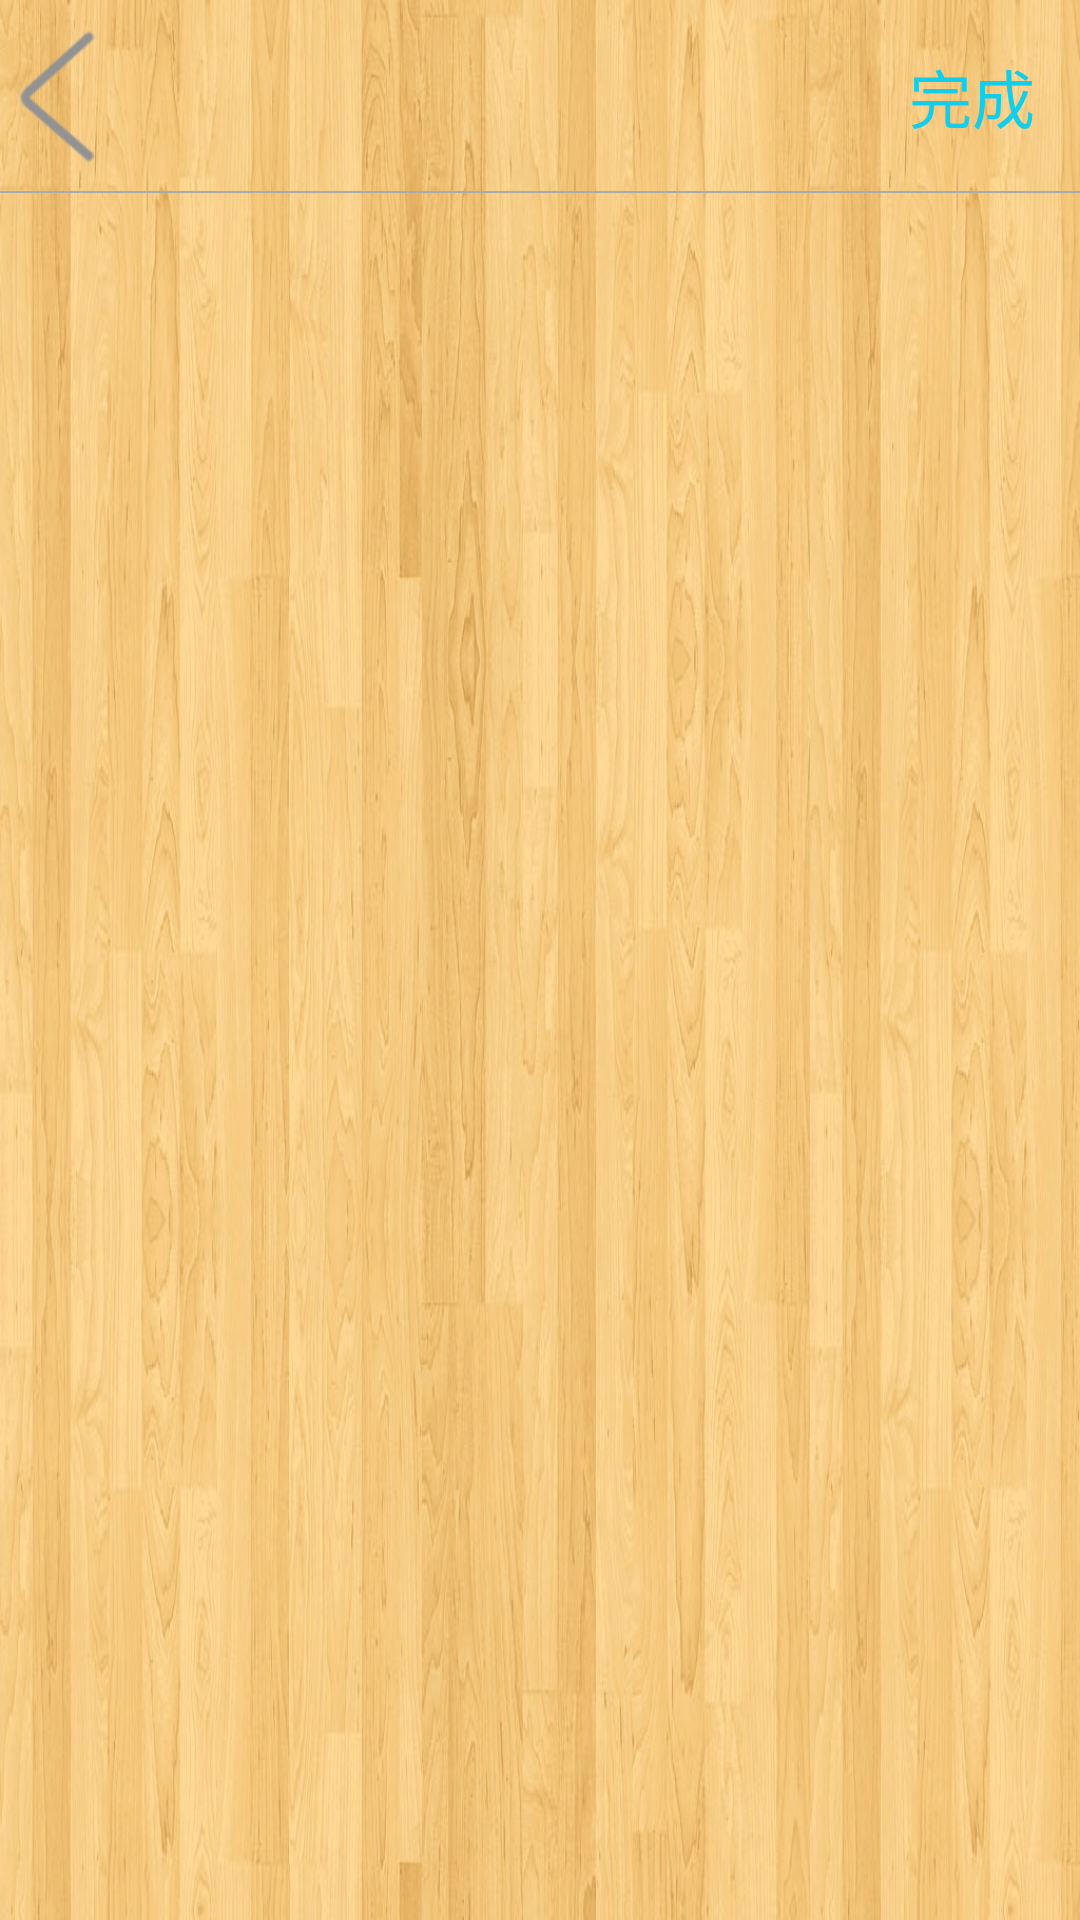

Produce the Android XML layout that renders to this screen, including the resource entries it uses.
<!-- AndroidManifest.xml: application theme AppTheme -->
<!-- res/layout/new_item.xml -->
<?xml version="1.0" encoding="utf-8"?>
<LinearLayout xmlns:android="http://schemas.android.com/apk/res/android"
    xmlns:tools="http://schemas.android.com/tools"
    xmlns:app="http://schemas.android.com/apk/res-auto"
    android:orientation="vertical"
    android:background="@drawable/mu"
    android:layout_width="match_parent"
    android:layout_height="match_parent">

        <LinearLayout
            android:layout_width="match_parent"
            android:layout_height="0dp"
            android:layout_weight="1"
            android:orientation="horizontal">

            <ImageButton
                android:id="@+id/SButton_return"
                android:layout_width="0dp"
                android:layout_height="match_parent"
                android:layout_gravity="center"
                android:layout_weight="1"
                android:background="#00000000"
                android:onClick="back"
                app:srcCompat="@mipmap/back2"
                tools:ignore="ContentDescription" />


            <TextView
                android:id="@+id/tv_month"

                android:layout_width="0dp"
                android:layout_height="match_parent"
                android:layout_weight="7"
                android:gravity="center_vertical"
                android:textColor="#000000"
                android:textSize="21dp" />

            <TextView
                android:onClick="ok"
                android:text="完成"
                android:textColor="#13ceeb"
                android:layout_width="0dp"
                android:layout_height="match_parent"
                android:gravity="center"
                android:textSize="21dp"
                android:layout_weight="2"
                />


        </LinearLayout>
    <LinearLayout
        android:layout_width="match_parent"
        android:layout_height="0.5dp"
        android:background="@android:color/darker_gray"></LinearLayout>

    <EditText
        android:id="@+id/edt_logcat"
        android:gravity="start"
        android:background="@null"
        android:layout_width="match_parent"
        android:layout_height="0dp"
        android:layout_weight="9"/>

</LinearLayout>
<!-- resources referenced by this layout -->
<resources>
  <!-- drawable mu: png bitmap (drawable, 518352 bytes) -->
  <!-- mipmap back2: png bitmap (mipmap-hdpi, 1703 bytes) -->
  <style name="AppTheme" parent="Theme.AppCompat.Light.DarkActionBar">
          
          <item name="colorPrimary">@color/colorPrimary</item>
          <item name="colorPrimaryDark">@color/colorPrimaryDark</item>
          <item name="colorAccent">@color/colorAccent</item>
      </style>
  <color name="colorPrimary">#3F51B5</color>
  <color name="colorPrimaryDark">#303F9F</color>
  <color name="colorAccent">#FF4081</color>
</resources>
